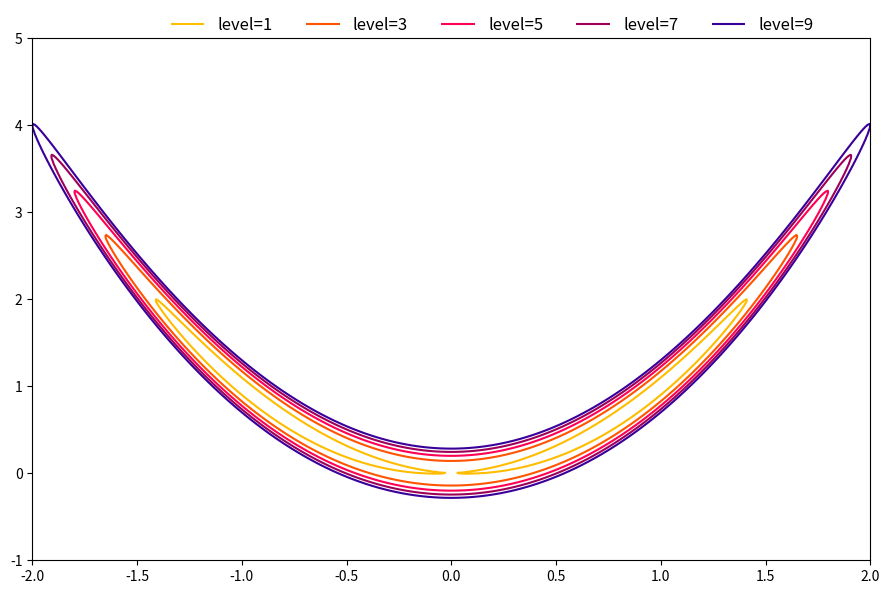

Python code for this plot: (Note: this script raises an exception after producing the figure.)
import matplotlib.pyplot as plt
import numpy as np


def function(x: np.array, y: np.array) -> np.array:
    f = 100 * (y - x**2)**2 + (1 - x**2)**2
    return f


def dx1(x1, x2):
    return -200*(x2-x1**2)*2*x1-2*(1-x1)*x1


def dx2(x1, x2):
    return 200*(x2-x1**2)


def dx1x1(x1, x2):
    return 1200*x1**2+4*x1-400*x2-2


def dx2x2(x1, x2):
    return 200


def dx1x2(x1, x2):
    return -400*x1


parameters = {
    0: {
        "color": "#ffbd00",
        "level": 1,
    },
    1: {
        "color": "#ff5400",
        "level": 3,
    },
    2: {
        "color": "#ff0054",
        "level": 5,
    },
    3: {
        "color": "#9e0059",
        "level": 7,
    },
    4: {
        "color": "#390099",
        "level": 9,
    }
}

x = np.linspace(-5, 5, 1000)
y = np.delete(x, 0)
x = np.delete(x, -1)
y = y.reshape(-1, 1)
z = function(x, y)
x, y = np.meshgrid(x, y)
plots = []
labels = []
plt.subplots(figsize=(9, 6))
for parameter in parameters:
    dataset = parameters[parameter]
    level = dataset["level"]
    color = dataset["color"]
    label = "level={}".format(level)
    cs = plt.contour(x, y, z, linestyles="-", levels=[level], colors=color)
    legend, _ = cs.legend_elements()
    plots += legend
    labels += [label]
plt.xlim(-2, 2)
plt.ylim(-1, 5)
plt.legend(plots,
           labels,
           ncol=len(plots),
           frameon=False,
           fontsize=12,
           bbox_to_anchor=(0.95, 1.07))
# plt.grid(ls="--",
#          color="#000000",
#          alpha=0.5)
plt.tight_layout()
plt.savefig("../Document/Graphics/problem06.png")


values = [[0, 0], [1, 1]]
for value in values:
    x, y = value
    print("------------------------------------------------------------")
    print("(x,y):\t({},{})".format(x, y))
    print("dxx:{: >20}".format(dx1x1(x, y)))
    print("dyy:{: >20}".format(dx2x2(x, y)))
    print("dxy:{: >20}".format(dx1x2(x, y)))
    print("dxx*dxy-dxy**2:{: >9}".format(
        dx1x1(x, y) * dx2x2(x, y) - (dx1x2(x, y)**2)))
    print("------------------------------------------------------------\n")
